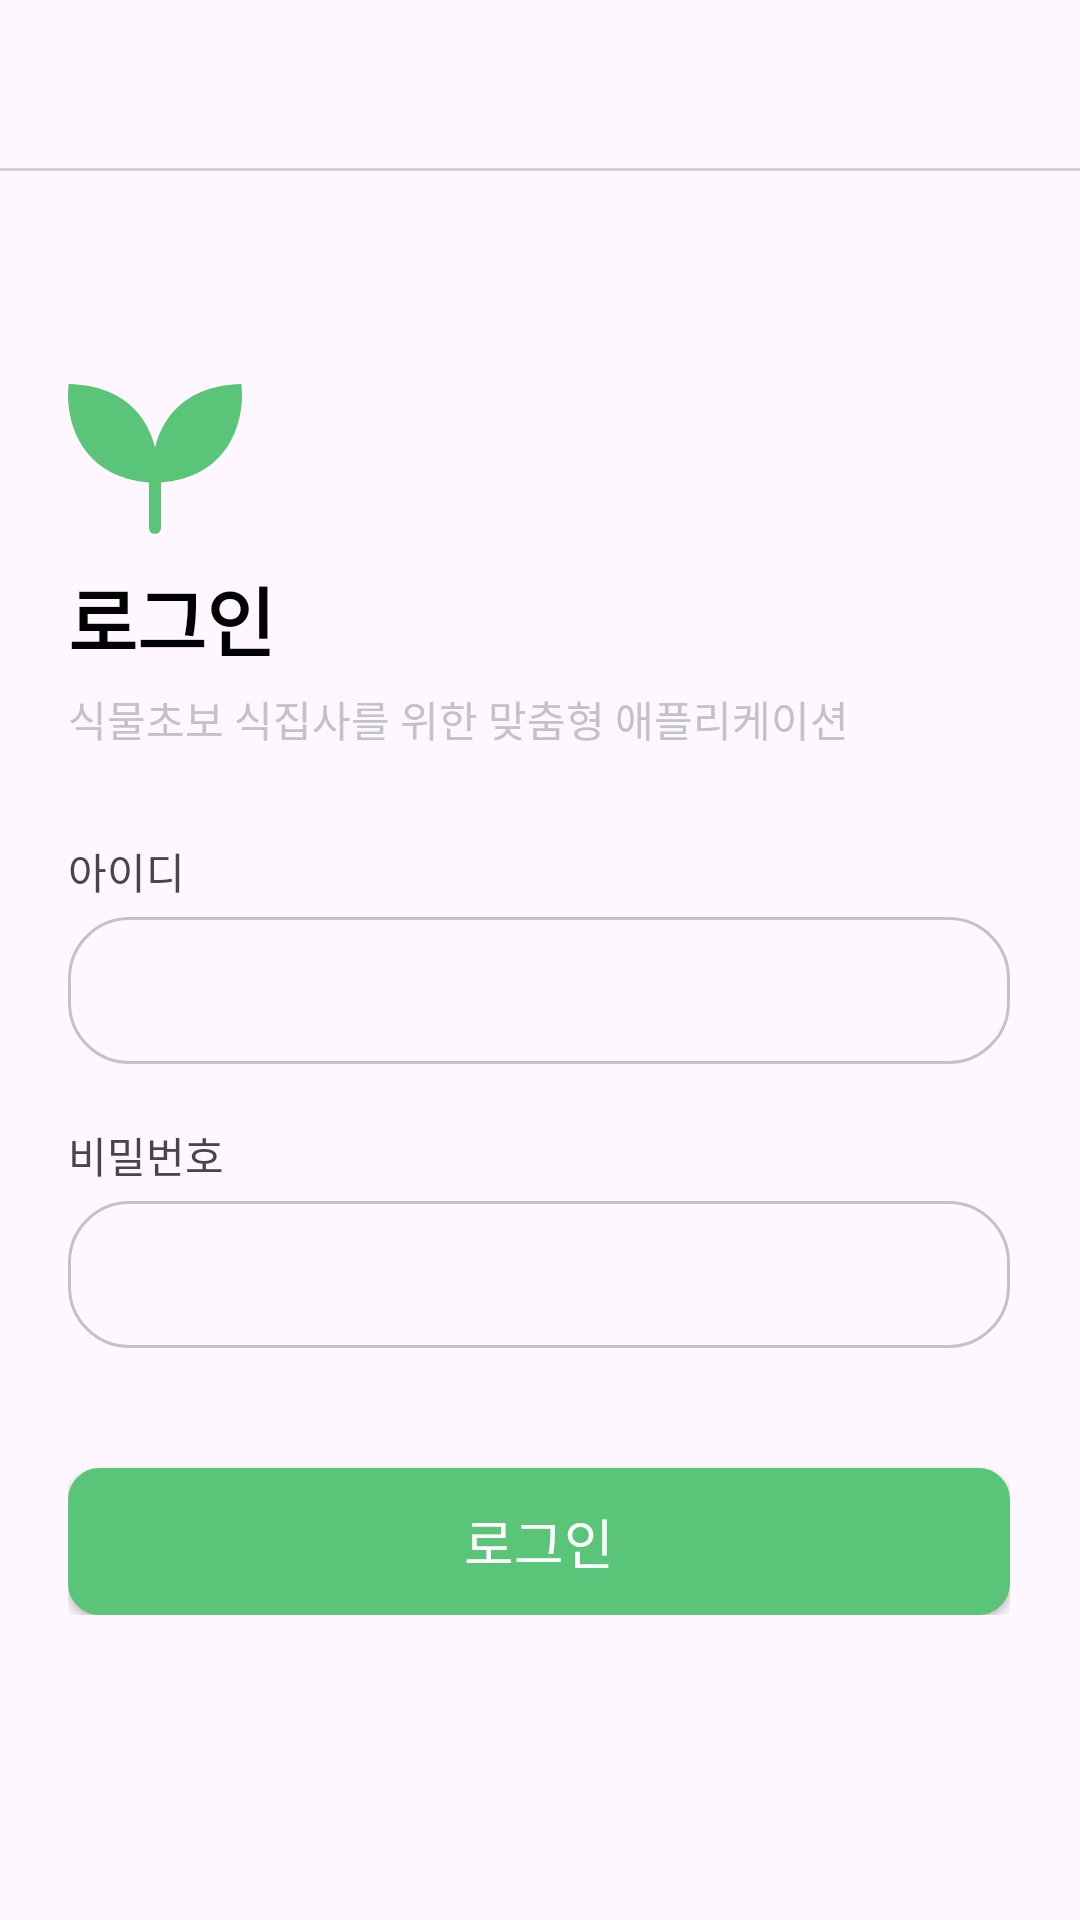

The Android layout XML behind this screen, and the referenced resources:
<!-- AndroidManifest.xml: application theme Theme.Greenish -->
<!-- res/layout/activity_login.xml -->
<?xml version="1.0" encoding="utf-8"?>
<androidx.constraintlayout.widget.ConstraintLayout xmlns:android="http://schemas.android.com/apk/res/android"
    xmlns:app="http://schemas.android.com/apk/res-auto"
    xmlns:tools="http://schemas.android.com/tools"
    android:layout_width="match_parent"
    android:layout_height="match_parent"
    tools:context=".StartPage.LoginActivity">

    <ImageView
        android:id="@+id/back_login"
        android:layout_width="wrap_content"
        android:layout_height="wrap_content"
        android:padding="17dp"
        android:src="@drawable/ic_login_before"
        app:layout_constraintStart_toStartOf="parent"
        app:layout_constraintTop_toTopOf="parent" />

    <ImageView
        android:id="@+id/login3_line"
        android:layout_width="match_parent"
        android:layout_height="wrap_content"
        android:paddingTop="56dp"
        android:src="@drawable/ic_login_line"
        app:layout_constraintEnd_toEndOf="parent"
        app:layout_constraintStart_toStartOf="parent"
        app:layout_constraintTop_toTopOf="parent" />


    <LinearLayout
        android:layout_width="wrap_content"
        android:layout_height="wrap_content"
        android:orientation="vertical"
        app:layout_constraintBottom_toBottomOf="parent"
        app:layout_constraintEnd_toEndOf="parent"
        app:layout_constraintHorizontal_bias="0.494"
        app:layout_constraintStart_toStartOf="parent"
        app:layout_constraintTop_toBottomOf="@+id/login3_line"
        app:layout_constraintVertical_bias="0.412">

        <ImageView
            android:layout_width="wrap_content"
            android:layout_height="wrap_content"
            android:layout_marginBottom="10dp"
            android:src="@drawable/ic_login_sprout"
            tools:layout_editor_absoluteX="48dp"
            tools:layout_editor_absoluteY="92dp" />

        <TextView
            android:layout_width="237dp"
            android:layout_height="wrap_content"
            android:fontFamily="@font/premedium"
            android:text="로그인"
            android:textColor="@color/Greenish_black"
            android:textSize="25sp"
            android:textStyle="bold"
            tools:layout_editor_absoluteX="48dp"
            tools:layout_editor_absoluteY="151dp" />

        <TextView
            android:layout_width="wrap_content"
            android:layout_height="wrap_content"
            android:layout_marginTop="5dp"
            android:text="식물초보 식집사를 위한 맞춤형 애플리케이션"
            android:textColor="@color/Greenish_lightgrey" />

        <LinearLayout
            android:layout_width="wrap_content"
            android:layout_height="wrap_content"
            android:layout_marginTop="30dp"
            android:orientation="vertical">

            <TextView
                android:layout_width="wrap_content"
                android:layout_height="wrap_content"
                android:layout_marginBottom="5dp"
                android:fontFamily="@font/premedium"
                android:text="아이디" />

            <EditText
                android:id="@+id/editTVId"
                android:layout_width="314dp"
                android:layout_height="49dp"
                android:layout_gravity="center"
                android:layout_marginBottom="20dp"
                android:background="@drawable/edittext"
                android:paddingLeft="20dp"
                android:textColorHint="#C2C3C7"
                android:textSize="18dp" />

            <TextView
                android:layout_width="wrap_content"
                android:layout_height="wrap_content"
                android:layout_marginBottom="5dp"
                android:fontFamily="@font/premedium"
                android:text="비밀번호" />

            <EditText
                android:id="@+id/editTVPw"
                android:layout_width="314dp"
                android:layout_height="49dp"
                android:layout_gravity="center"
                android:layout_marginBottom="20dp"
                android:background="@drawable/edittext"
                android:paddingLeft="20dp"
                android:textColorHint="#C2C3C7"
                android:textSize="18dp" />

            <Button
                android:id="@+id/btnLogin"
                android:layout_width="314dp"
                android:layout_height="49dp"
                android:layout_marginTop="20dp"
                android:background="@drawable/bg_r10_green_fill"
                android:fontFamily="@font/premedium"
                android:text="로그인"
                android:textColor="@color/Greenish_white"
                android:textSize="18dp" />

        </LinearLayout>


    </LinearLayout>

</androidx.constraintlayout.widget.ConstraintLayout>
<!-- resources referenced by this layout -->
<resources>
  <color name="Greenish_black">#FF000000</color>
  <color name="Greenish_lightgrey">#FFC2C3C7</color>
  <color name="Greenish_white">#FFFFFFFF</color>
  <!-- drawable bg_r10_green_fill (drawable) -->
  <?xml version="1.0" encoding="utf-8"?>
  <shape xmlns:android="http://schemas.android.com/apk/res/android"
      android:shape="rectangle">
      <solid
          android:color="#5AC479"/>
      <corners
          android:radius="10dp"/>
      <stroke
          android:width="1dp"
          android:color="#5AC479"
          />
  </shape>
  <!-- drawable edittext (drawable) -->
  <?xml version="1.0" encoding="utf-8"?>
  <shape xmlns:android="http://schemas.android.com/apk/res/android"
      android:shape="rectangle">
      <solid/>
      <corners
          android:radius="20dp"/>
      <stroke
          android:width="1dp"
          android:color="#C2C3C7"
          />
  </shape>
  <!-- drawable ic_login_line (drawable) -->
  <vector xmlns:android="http://schemas.android.com/apk/res/android"
      android:width="390dp"
      android:height="1dp"
      android:viewportWidth="390"
      android:viewportHeight="1">
    <path
        android:strokeWidth="1"
        android:pathData="M0,0.5L390,0.5"
        android:fillColor="#00000000"
        android:strokeColor="#D2D2D2"/>
  </vector>
  <!-- drawable ic_login_sprout (drawable) -->
  <vector xmlns:android="http://schemas.android.com/apk/res/android"
      android:width="58dp"
      android:height="50dp"
      android:viewportWidth="58"
      android:viewportHeight="50">
    <path
        android:pathData="M0.207,0C-1.08,10.703 3.037,32.286 29.793,33C31.08,22.297 26.963,0.714 0.207,0Z"
        android:fillColor="#5AC479"/>
    <path
        android:pathData="M57.793,0C59.08,10.703 54.963,32.286 28.207,33C26.92,22.297 31.037,0.714 57.793,0Z"
        android:fillColor="#5AC479"/>
    <path
        android:pathData="M29,33L29,48"
        android:strokeWidth="4"
        android:fillColor="#00000000"
        android:strokeColor="#5AC479"
        android:strokeLineCap="round"/>
  </vector>
  <style name="Theme.Greenish" parent="Base.Theme.Greenish" />
  <style name="Base.Theme.Greenish" parent="Theme.Material3.DayNight.NoActionBar">
          
          
          <item name="colorPrimary">#5AC479</item>
      </style>
</resources>
